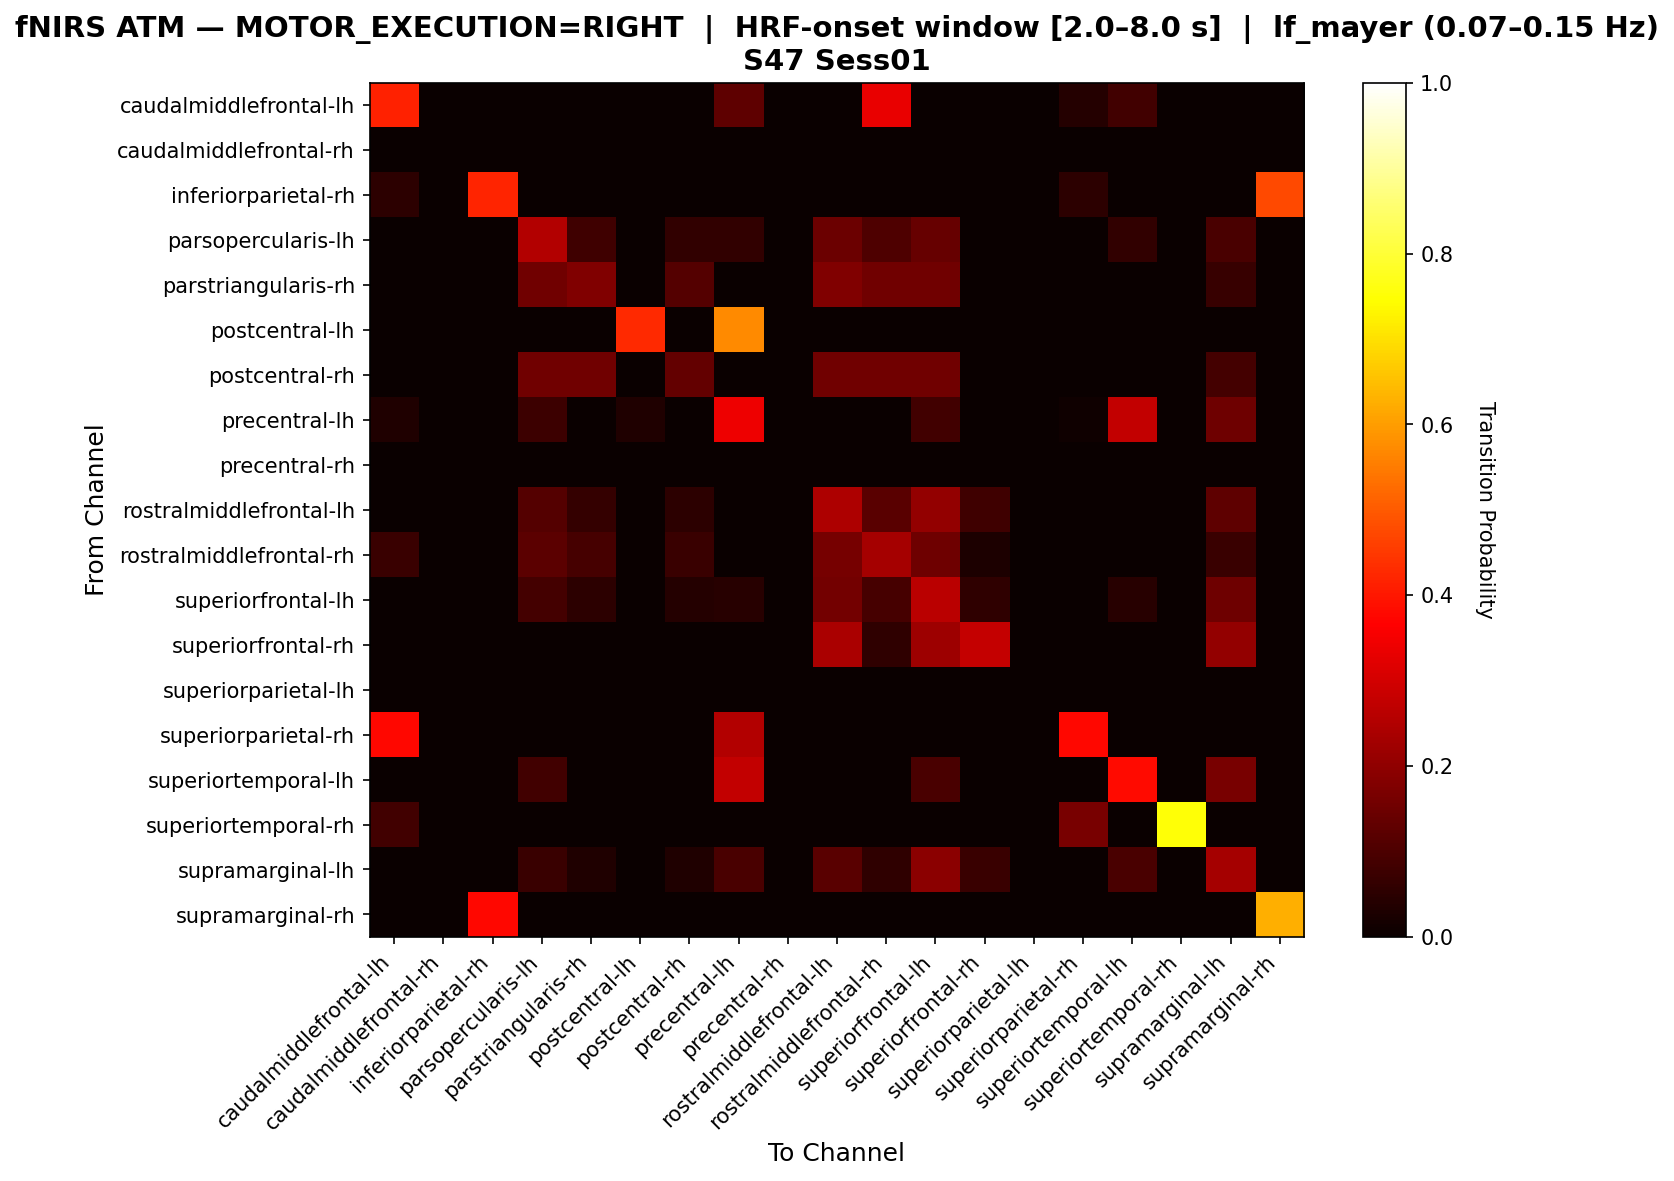

Values plotted in this chart, from the file beside it:
, caudalmiddlefrontal-lh, caudalmiddlefrontal-rh, inferiorparietal-rh, parsopercularis-lh, parstriangularis-rh, postcentral-lh, postcentral-rh, precentral-lh, precentral-rh, rostralmiddlefrontal-lh, rostralmiddlefrontal-rh, superiorfrontal-lh, superiorfrontal-rh, superiorparietal-lh, superiorparietal-rh, superiortemporal-lh, superiortemporal-rh, supramarginal-lh, supramarginal-rh
caudalmiddlefrontal-lh, 0.4167, 0.0, 0.0, 0.0, 0.0, 0.0, 0.0, 0.125, 0.0, 0.0, 0.3333, 0.0, 0.0, 0.0, 0.04167, 0.08333, 0.0, 0.0, 0.0
caudalmiddlefrontal-rh, 0.0, 0.0, 0.0, 0.0, 0.0, 0.0, 0.0, 0.0, 0.0, 0.0, 0.0, 0.0, 0.0, 0.0, 0.0, 0.0, 0.0, 0.0, 0.0
inferiorparietal-rh, 0.05263, 0.0, 0.4211, 0.0, 0.0, 0.0, 0.0, 0.0, 0.0, 0.0, 0.0, 0.0, 0.0, 0.0, 0.05263, 0.0, 0.0, 0.0, 0.4737
parsopercularis-lh, 0.0, 0.0, 0.0, 0.2522, 0.07826, 0.0, 0.06087, 0.06087, 0.0, 0.1478, 0.1043, 0.1391, 0.0, 0.0, 0.0, 0.06087, 0.0, 0.09565, 0.0
parstriangularis-rh, 0.0, 0.0, 0.0, 0.1556, 0.1778, 0.0, 0.1111, 0.0, 0.0, 0.1778, 0.1556, 0.1556, 0.0, 0.0, 0.0, 0.0, 0.0, 0.06667, 0.0
postcentral-lh, 0.0, 0.0, 0.0, 0.0, 0.0, 0.4286, 0.0, 0.5714, 0.0, 0.0, 0.0, 0.0, 0.0, 0.0, 0.0, 0.0, 0.0, 0.0, 0.0
postcentral-rh, 0.0, 0.0, 0.0, 0.1556, 0.1556, 0.0, 0.1333, 0.0, 0.0, 0.1556, 0.1556, 0.1556, 0.0, 0.0, 0.0, 0.0, 0.0, 0.08889, 0.0
precentral-lh, 0.03191, 0.0, 0.0, 0.07447, 0.0, 0.03191, 0.0, 0.3404, 0.0, 0.0, 0.0, 0.08511, 0.0, 0.0, 0.01064, 0.2766, 0.0, 0.1489, 0.0
precentral-rh, 0.0, 0.0, 0.0, 0.0, 0.0, 0.0, 0.0, 0.0, 0.0, 0.0, 0.0, 0.0, 0.0, 0.0, 0.0, 0.0, 0.0, 0.0, 0.0
rostralmiddlefrontal-lh, 0.0, 0.0, 0.0, 0.1103, 0.06618, 0.0, 0.05147, 0.0, 0.0, 0.2426, 0.1176, 0.2059, 0.08088, 0.0, 0.0, 0.0, 0.0, 0.125, 0.0
rostralmiddlefrontal-rh, 0.07071, 0.0, 0.0, 0.1212, 0.09091, 0.0, 0.07071, 0.0, 0.0, 0.1616, 0.2323, 0.1515, 0.0303, 0.0, 0.0, 0.0, 0.0, 0.07071, 0.0
superiorfrontal-lh, 0.0, 0.0, 0.0, 0.08772, 0.05263, 0.0, 0.04094, 0.04678, 0.0, 0.1579, 0.09357, 0.2632, 0.05848, 0.0, 0.0, 0.04678, 0.0, 0.152, 0.0
superiorfrontal-rh, 0.0, 0.0, 0.0, 0.0, 0.0, 0.0, 0.0, 0.0, 0.0, 0.2407, 0.05556, 0.2222, 0.2778, 0.0, 0.0, 0.0, 0.0, 0.2037, 0.0
superiorparietal-lh, 0.0, 0.0, 0.0, 0.0, 0.0, 0.0, 0.0, 0.0, 0.0, 0.0, 0.0, 0.0, 0.0, 0.0, 0.0, 0.0, 0.0, 0.0, 0.0
superiorparietal-rh, 0.375, 0.0, 0.0, 0.0, 0.0, 0.0, 0.0, 0.25, 0.0, 0.0, 0.0, 0.0, 0.0, 0.0, 0.375, 0.0, 0.0, 0.0, 0.0
superiortemporal-lh, 0.0, 0.0, 0.0, 0.08333, 0.0, 0.0, 0.0, 0.2738, 0.0, 0.0, 0.0, 0.09524, 0.0, 0.0, 0.0, 0.381, 0.0, 0.1667, 0.0
superiortemporal-rh, 0.08333, 0.0, 0.0, 0.0, 0.0, 0.0, 0.0, 0.0, 0.0, 0.0, 0.0, 0.0, 0.0, 0.0, 0.1667, 0.0, 0.75, 0.0, 0.0
supramarginal-lh, 0.0, 0.0, 0.0, 0.072, 0.032, 0.0, 0.032, 0.096, 0.0, 0.12, 0.056, 0.192, 0.072, 0.0, 0.0, 0.096, 0.0, 0.232, 0.0
supramarginal-rh, 0.0, 0.0, 0.375, 0.0, 0.0, 0.0, 0.0, 0.0, 0.0, 0.0, 0.0, 0.0, 0.0, 0.0, 0.0, 0.0, 0.0, 0.0, 0.625
